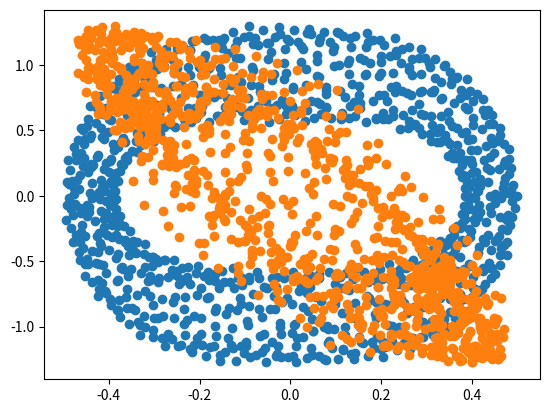

Generate this figure with matplotlib:
import matplotlib.pyplot as plt
import numpy as np
import os
from numpy import sin, cos

# Problem parameters
g = 9.81
l_1 = 1
l_2 = l_1
m_1 = 1
m_2 = m_1

# Numerical parameters
a = 0.0
b = 1.0
h = 0.1

# For bounded region.
# N = 1000
# h = (b - a) / N


def alpha_1(phi, theta):
    return (l_2 / l_1) * (m_2 / (m_1 + m_2)) * cos(phi - theta)


def alpha_2(phi, theta):
    return (l_1 / l_2) * cos(phi - theta)


def f_1(phi, theta, phi_dot, theta_dot):
    return (
        -(l_2 / l_1) * (m_2 / (m_1 + m_2)) * theta_dot ** 2 * sin(phi - theta)
        - g * sin(phi) / l_1
    )


def f_2(phi, theta, phi_dot, theta_dot):
    return (l_1 / l_2) * phi_dot ** 2 * sin(phi - theta) - g * sin(theta) / l_2


def g_1(phi, theta, phi_dot, theta_dot):
    return (
        f_1(phi, theta, phi_dot, theta_dot)
        - alpha_1(phi, theta) * f_2(phi, theta, phi_dot, theta_dot)
    ) / (1 - alpha_1(phi, theta) * alpha_2(phi, theta))


def g_2(phi, theta, phi_dot, theta_dot):
    return (
        -alpha_2(phi, theta) * f_1(phi, theta, phi_dot, theta_dot)
        + f_2(phi, theta, phi_dot, theta_dot)
    ) / (1 - alpha_1(phi, theta) * alpha_2(phi, theta))


def f(r, t):
    """
    r(omega_1, omega_2, omega_1_dot, omega_2_dot, t)
    g(phi, theta, phi_dot, omega_dot)
    """
    omega_1 = r[2]
    omega_2 = r[3]

    omega_1_dot = g_1(r[0], r[1], r[2], r[3])
    omega_2_dot = g_2(r[0], r[1], r[2], r[3])

    return np.array([omega_1, omega_2, omega_1_dot, omega_2_dot])


def RK(r, t):
    """This is the runge-kutta procdure with
    the standard 4 iterations."""

    k_1 = h * f(r, t)
    k_2 = h * f(r + 0.5 * k_1, t + 0.5 * h)
    k_3 = h * f(r + 0.5 * k_2, t + 0.5 * h)
    k_4 = h * f(r + k_3, t + h)

    r += (k_1 + 2 * k_2 + 2 * k_3 + k_4) / 6
    t = t
    return r, t


def plot(data):
    plt.plot(data)
    plt.show()


def pendulum(r, N=1000, a=0, b=100):
    res = []

    for i in np.linspace(a, b, num=N):

        res.append(np.array(r))
        r, t = RK(r, i)
    if os.path.isfile("results.csv"):
        os.remove("results.csv")
    np.savetxt("results.csv", np.array(res), delimiter=",")
    return res



def main():
    r = np.array([0.5, 0.5, 0, 0])
    epsilon = 0.5
    res = np.array(pendulum(r))

    ress = np.array(pendulum(r + epsilon))

    res = np.array(res)
    plt.scatter(res[:,0], res[:, 2])
    plt.show()

    plt.scatter(ress[:,0], res[:, 2])
    plt.show()

if __name__ == "__main__":
    main()
